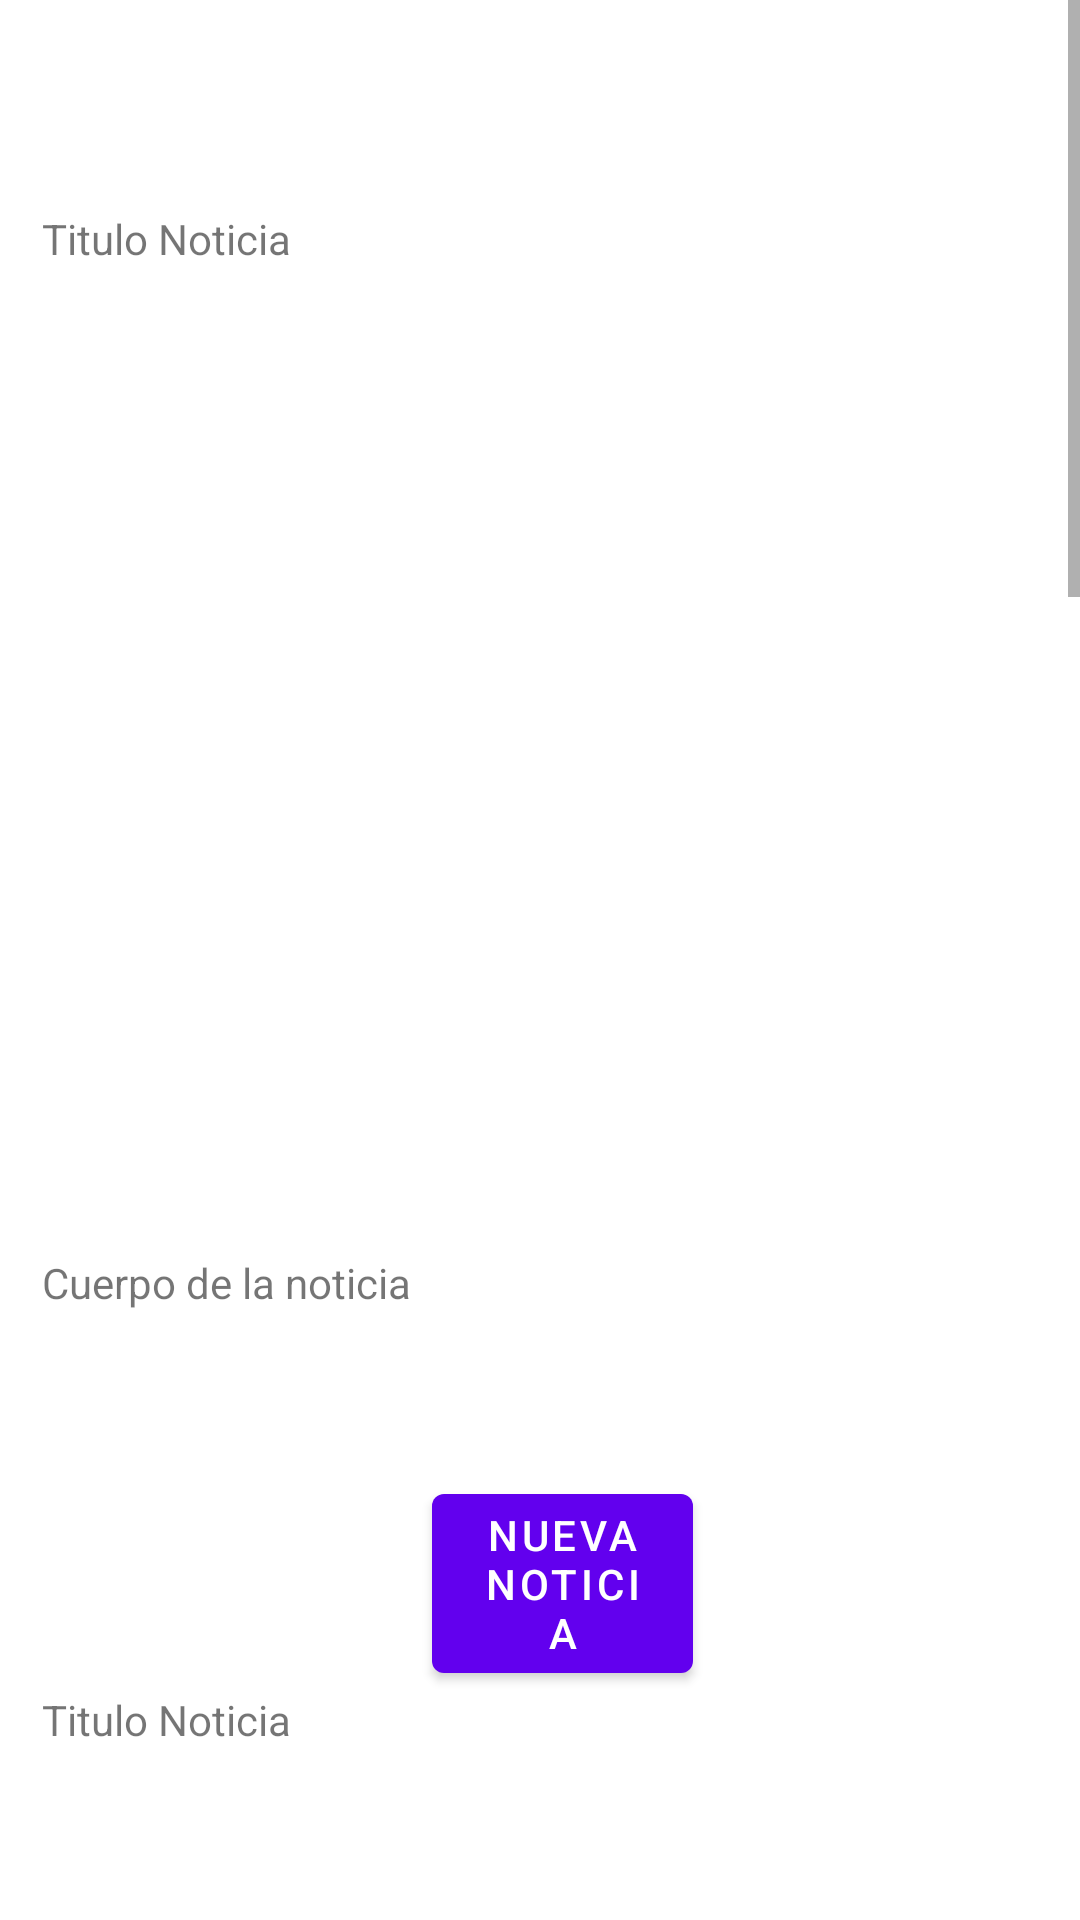

Produce the Android XML layout that renders to this screen, including the resource entries it uses.
<!-- AndroidManifest.xml: application theme Theme.GeoNews -->
<!-- res/layout/activity_news.xml -->
<?xml version="1.0" encoding="utf-8"?>
<androidx.constraintlayout.widget.ConstraintLayout xmlns:android="http://schemas.android.com/apk/res/android"
    xmlns:app="http://schemas.android.com/apk/res-auto"
    xmlns:tools="http://schemas.android.com/tools"
    android:layout_width="match_parent"
    android:layout_height="match_parent"
    tools:context=".controller.NewsActivity">

    <RelativeLayout
        android:layout_width="match_parent"
        android:layout_height="match_parent"
        tools:layout_editor_absoluteX="44dp"
        tools:layout_editor_absoluteY="-209dp">


        <ScrollView
            android:layout_width="match_parent"
            android:layout_height="match_parent">

            <LinearLayout
                android:layout_width="match_parent"
                android:layout_height="wrap_content"
                android:layout_marginStart="14dp"

                android:orientation="vertical">


                <TextView
                    android:id="@+id/textViewTitulo"
                    android:layout_width="385dp"
                    android:layout_height="40dp"
                    android:layout_marginTop="70dp"
                    android:text="Titulo Noticia" />

                <ImageView
                    android:id="@+id/imageView"
                    android:layout_width="385dp"
                    android:layout_height="260dp" />

                <ProgressBar
                    android:id="@+id/my_progress_bar"
                    android:layout_width="wrap_content"
                    android:layout_height="wrap_content"
                    android:layout_marginStart="170dp"
                    android:layout_marginEnd="129dp"
                    android:visibility="invisible" />

                <TextView
                    android:id="@+id/textViewCuerpo"
                    android:layout_width="match_parent"
                    android:layout_height="74dp"
                    android:layout_marginEnd="15dp"
                    android:text="Cuerpo de la noticia" />

                <Button
                    android:id="@+id/newsButton"
                    android:layout_width="wrap_content"
                    android:layout_height="wrap_content"
                    android:layout_marginStart="130dp"
                    android:layout_marginEnd="129dp"

                    android:text="Nueva Noticia" />

                

                <TextView
                    android:id="@+id/textViewTitulo2"
                    android:layout_width="385dp"
                    android:layout_height="40dp"
                    android:text="Titulo Noticia" />

                <ImageView
                    android:id="@+id/imageView2"
                    android:layout_width="385dp"
                    android:layout_height="260dp" />

                <TextView
                    android:id="@+id/textViewCuerpo2"
                    android:layout_width="match_parent"
                    android:layout_height="74dp"
                    android:layout_marginEnd="15dp"
                    android:text="Cuerpo de la noticia" />

                <TextView
                    android:id="@+id/textViewTitulo3"
                    android:layout_width="385dp"
                    android:layout_height="40dp"
                    android:text="Titulo Noticia" />

                <ImageView
                    android:id="@+id/imageView3"
                    android:layout_width="385dp"
                    android:layout_height="260dp" />

                <TextView
                    android:id="@+id/textViewCuerpo3"
                    android:layout_width="match_parent"
                    android:layout_height="74dp"
                    android:layout_marginEnd="15dp"
                    android:text="Cuerpo de la noticia" />

                <TextView
                    android:id="@+id/textViewTitulo4"
                    android:layout_width="385dp"
                    android:layout_height="40dp"
                    android:text="Titulo Noticia" />

                <ImageView
                    android:id="@+id/imageView4"
                    android:layout_width="385dp"
                    android:layout_height="260dp" />

                <TextView
                    android:id="@+id/textViewCuerpo4"
                    android:layout_width="match_parent"
                    android:layout_height="74dp"
                    android:layout_marginEnd="15dp"
                    android:text="Cuerpo de la noticia" />

                <TextView
                    android:id="@+id/textViewTitulo5"
                    android:layout_width="385dp"
                    android:layout_height="40dp"
                    android:text="Titulo Noticia" />

                <ImageView
                    android:id="@+id/imageView5"
                    android:layout_width="385dp"
                    android:layout_height="260dp" />

                <TextView
                    android:id="@+id/textViewCuerpo5"
                    android:layout_width="match_parent"
                    android:layout_height="74dp"
                    android:layout_marginEnd="15dp"
                    android:text="Cuerpo de la noticia" />

            </LinearLayout>



        </ScrollView>


        


    </RelativeLayout>
</androidx.constraintlayout.widget.ConstraintLayout>
<!-- resources referenced by this layout -->
<resources>
  <style name="Theme.GeoNews" parent="Theme.MaterialComponents.DayNight.DarkActionBar">
          
          <item name="colorPrimary">@color/purple_500</item>
          <item name="colorPrimaryVariant">@color/purple_700</item>
          <item name="colorOnPrimary">@color/white</item>
          
          <item name="colorSecondary">@color/teal_200</item>
          <item name="colorSecondaryVariant">@color/teal_700</item>
          <item name="colorOnSecondary">@color/black</item>
          
          <item name="android:statusBarColor" tools:targetApi="l">?attr/colorPrimaryVariant</item>
          
      </style>
  <color name="purple_500">#FF6200EE</color>
  <color name="purple_700">#FF3700B3</color>
  <color name="white">#FFFFFFFF</color>
  <color name="teal_200">#FF03DAC5</color>
  <color name="teal_700">#FF018786</color>
  <color name="black">#FF000000</color>
</resources>
